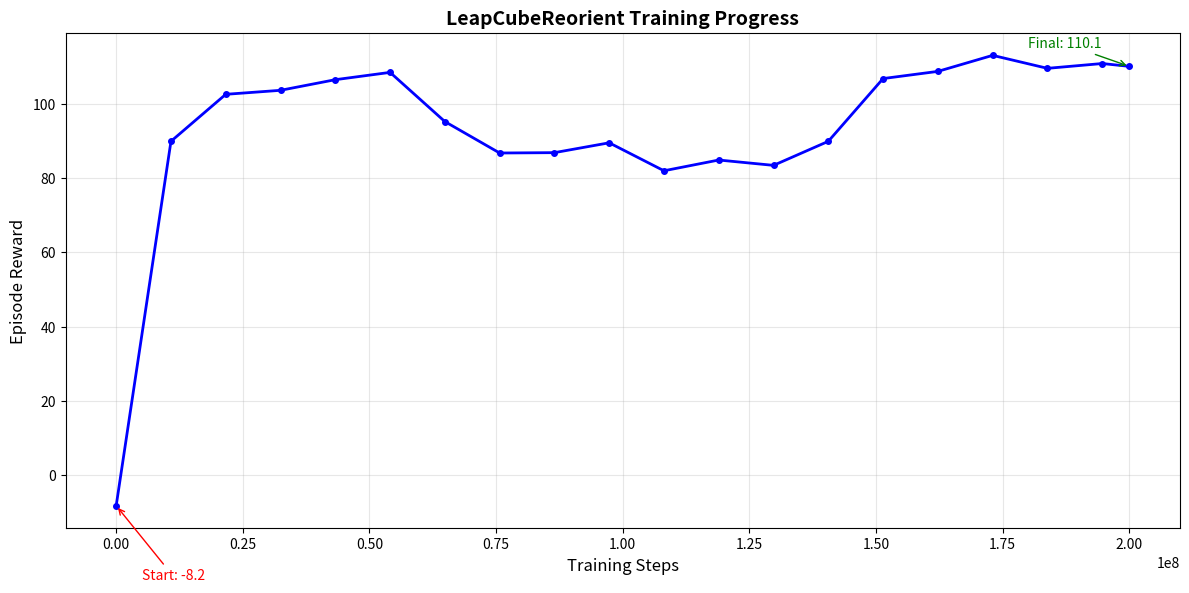

This chart was generated by the following Python code: (Note: this script raises an exception after producing the figure.)
#!/usr/bin/env python3
"""绘制训练 reward 曲线"""
import matplotlib
matplotlib.use('Agg')
import matplotlib.pyplot as plt
import json

# 训练数据 (从日志中提取)
training_data = [
    (0, -8.163),
    (10813440, 89.896),
    (21626880, 102.543),
    (32440320, 103.621),
    (43253760, 106.479),
    (54067200, 108.446),
    (64880640, 95.210),
    (75694080, 86.749),
    (86507520, 86.844),
    (97320960, 89.496),
    (108134400, 81.967),
    (118947840, 84.861),
    (129761280, 83.423),
    (140574720, 89.893),
    (151388160, 106.783),
    (162201600, 108.714),
    (173015040, 113.027),
    (183828480, 109.535),
    (194641920, 110.829),
    (200000000, 110.065),
]

steps = [x[0] for x in training_data]
rewards = [x[1] for x in training_data]

# 创建图表
plt.figure(figsize=(12, 6))
plt.plot(steps, rewards, 'b-', linewidth=2, marker='o', markersize=4)
plt.xlabel('Training Steps', fontsize=12)
plt.ylabel('Episode Reward', fontsize=12)
plt.title('LeapCubeReorient Training Progress', fontsize=14, fontweight='bold')
plt.grid(True, alpha=0.3)

# 添加起点和终点标注
plt.annotate(f'Start: {rewards[0]:.1f}', xy=(steps[0], rewards[0]), xytext=(steps[0]+5e6, rewards[0]-20),
             arrowprops=dict(arrowstyle='->', color='red'), fontsize=10, color='red')
plt.annotate(f'Final: {rewards[-1]:.1f}', xy=(steps[-1], rewards[-1]), xytext=(steps[-1]-2e7, rewards[-1]+5),
             arrowprops=dict(arrowstyle='->', color='green'), fontsize=10, color='green')

# 保存图片
import datetime
timestamp = datetime.datetime.now().strftime("%Y%m%d_%H%M%S")
output_path = f'/root/HW/RL_qizhi-main/manipulation/training_plots/training_progress_{timestamp}.png'
plt.tight_layout()
plt.savefig(output_path, dpi=150)
print(f"✅ Reward 曲线已保存: {output_path}")

# 保存数据为 JSON
data_path = f'/root/HW/RL_qizhi-main/manipulation/training_plots/training_data_{timestamp}.json'
with open(data_path, 'w') as f:
    json.dump({"steps": steps, "rewards": rewards}, f, indent=2)
print(f"✅ 训练数据已保存: {data_path}")
